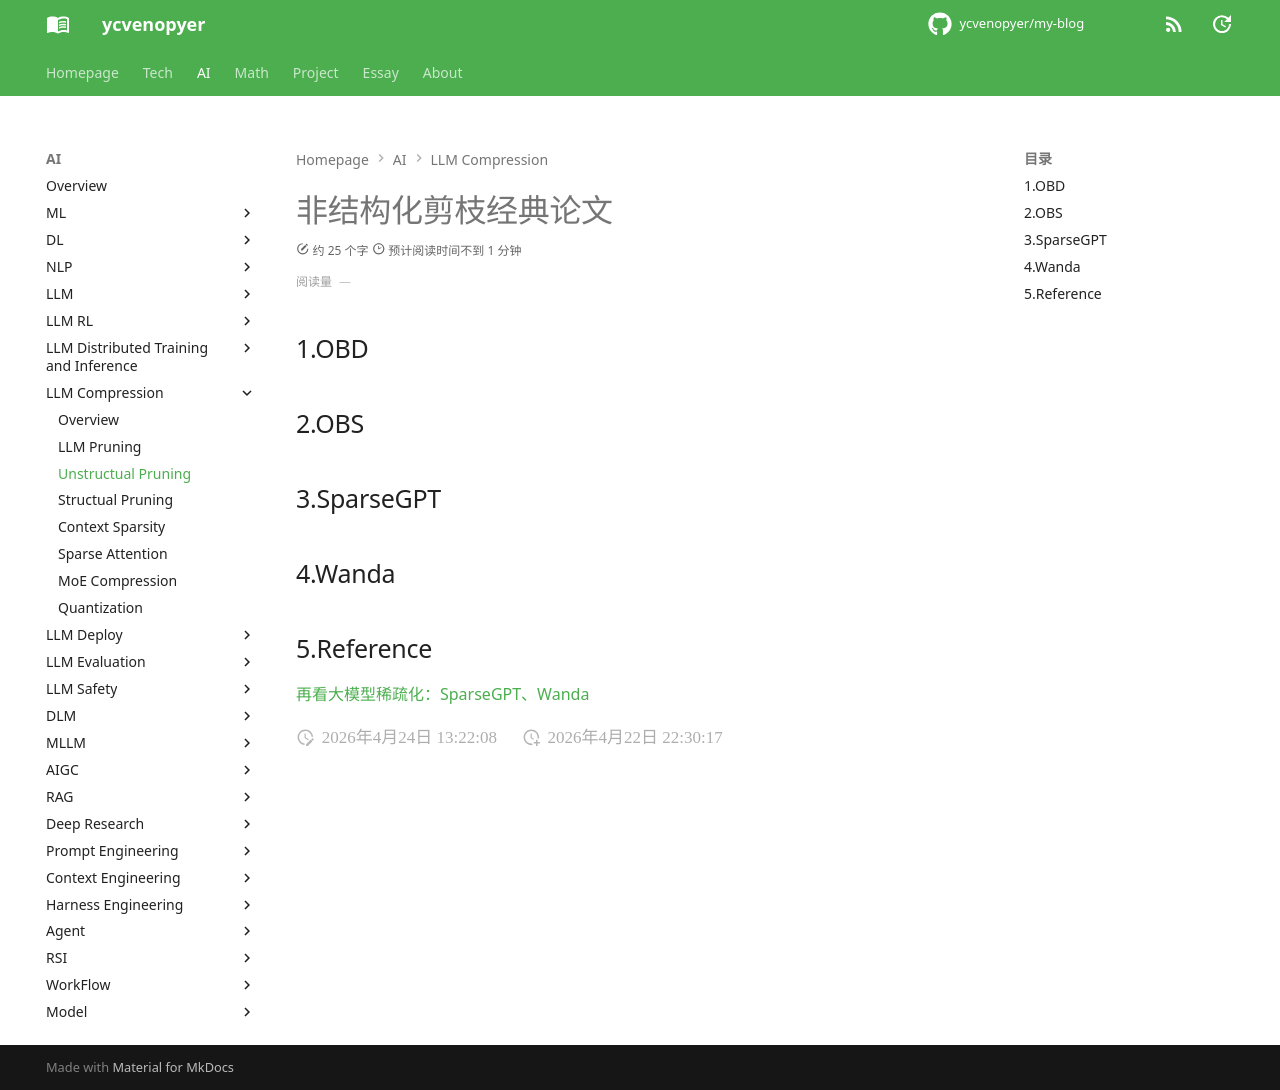

repository: ycvenopyer/my-blog · page: ai-note/llm-compression/unstructual-pruning/index.html · generator: mkdocs

# 非结构化剪枝经典论文

## 1.OBD

## 2.OBS

## 3.SparseGPT

## 4.Wanda

## 5.Reference

[再看大模型稀疏化：SparseGPT、Wanda](https://zhuanlan.zhihu.com/p/679376718)
